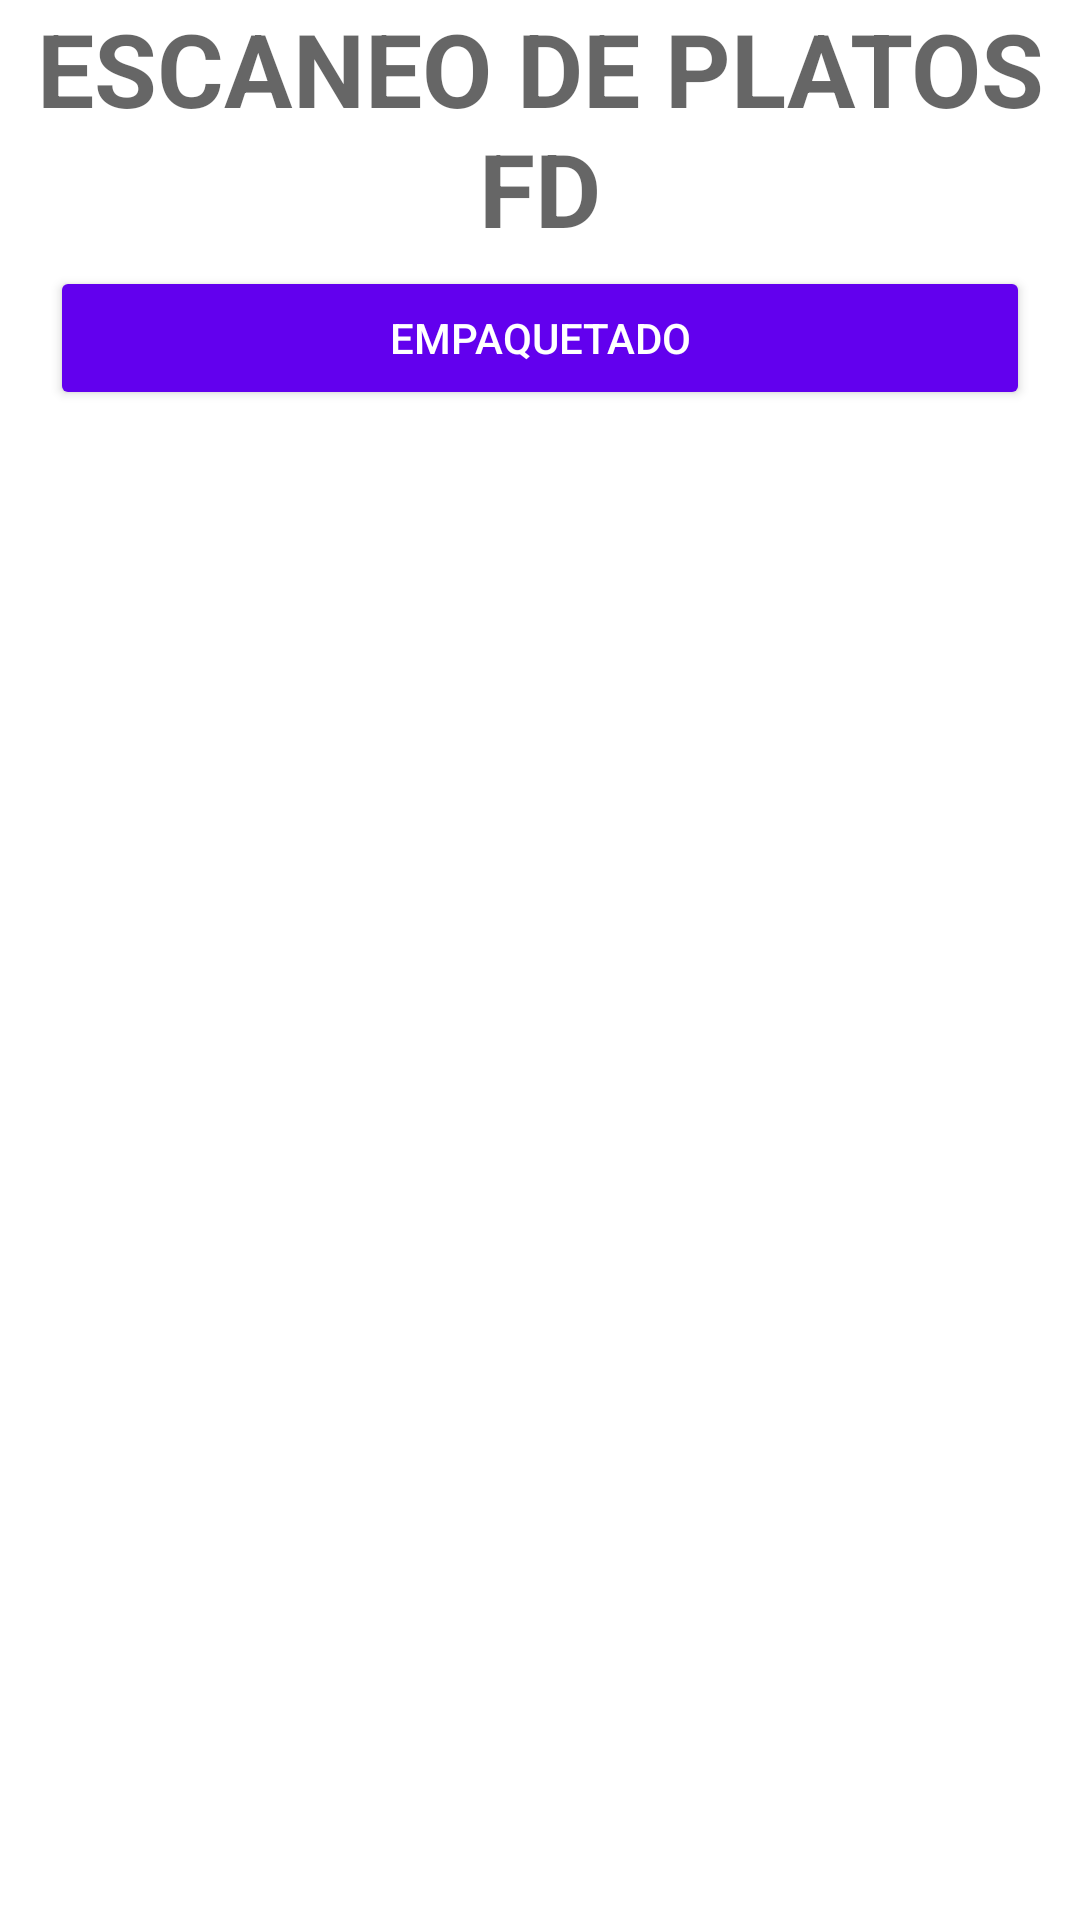

Write the Android layout XML for this screen, with the resource values it uses.
<!-- AndroidManifest.xml: application theme Theme.FDZebraScanner -->
<!-- res/layout/fragmento_escaneo_principal.xml -->
<?xml version="1.0" encoding="utf-8"?>
<LinearLayout xmlns:android="http://schemas.android.com/apk/res/android"
    xmlns:app="http://schemas.android.com/apk/res-auto"
    xmlns:tools="http://schemas.android.com/tools"
    android:layout_width="match_parent"
    android:layout_height="match_parent"
    android:layoutDirection="inherit"
    android:orientation="vertical"
    tools:context=".EscaneoPrincipal">

    <TextView
        android:id="@+id/textview_first"
        android:layout_width="match_parent"
        android:layout_height="wrap_content"
        android:text="@string/escaneo_principal_titulo"
        android:textAlignment="center"
        android:textAllCaps="true"
        android:textAppearance="@style/TextAppearance.AppCompat.Display1"
        android:textStyle="bold" />

    <Button
        android:id="@+id/button_first"
        style="@style/Widget.AppCompat.Button"
        android:layout_width="match_parent"
        android:layout_height="wrap_content"
        android:layout_marginLeft="50px"
        android:layout_marginTop="10px"
        android:layout_marginRight="50px"
        android:text="@string/empaquetado" />
</LinearLayout>
<!-- resources referenced by this layout -->
<resources>
  <string name="empaquetado">Empaquetado</string>
  <string name="escaneo_principal_titulo">Escaneo de Platos FD</string>
  <style name="Theme.FDZebraScanner" parent="Theme.MaterialComponents.DayNight.DarkActionBar">
          
          <item name="colorPrimary">@color/purple_500</item>
          <item name="colorPrimaryVariant">@color/purple_700</item>
          <item name="colorOnPrimary">@color/white</item>
          
          <item name="colorSecondary">@color/teal_200</item>
          <item name="colorSecondaryVariant">@color/teal_700</item>
          <item name="colorOnSecondary">@color/black</item>
          
          <item name="android:statusBarColor" tools:targetApi="l">?attr/colorPrimaryVariant</item>
          
      </style>
  <!-- not gathered from this repository: default colours our renderer supplied (Android Studio template values) -->
  <color name="purple_500">#FF6200EE</color>
  <color name="purple_700">#FF3700B3</color>
  <color name="teal_200">#FF03DAC5</color>
  <color name="teal_700">#FF018786</color>
  <color name="black">#FF000000</color>
  <color name="white">#FFFFFFFF</color>
</resources>
